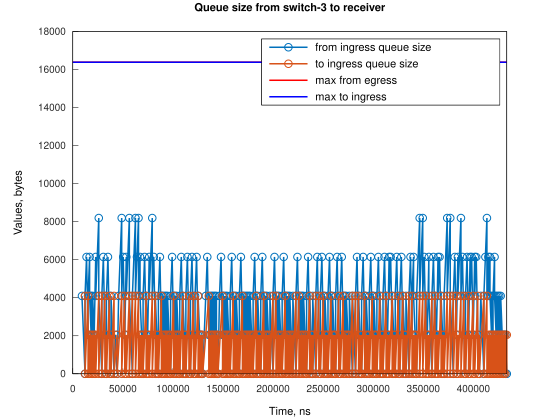

Source data for this figure (header and first rows):
Time, from_ingress_queue_size, to_ingress_queue_size
9161, 4096, nan
12213, 0, 4096
12214, 4096, 0
13739, 6144, 0
15265, 4096, 0
16790, 6144, 0
16791, 4096, 2048
16792, 4096, 0
18317, 4096, 2048
18318, 4096, 0
19843, 4096, 0
21369, 2048, 2048
21371, 2048, 0
22894, 6144, 0
22895, 4096, 0
25945, 8192, 0
25946, 4096, 0
28998, 0, 0
29000, 4096, 0
30526, 6144, 0
32052, 2048, 0
33578, 0, 2048
33579, 0, 0
33584, 4096, 0
35109, 6144, 0
36636, 2048, 0
38161, 4096, 0
41213, 0, 0
42736, 2048, 0
44262, 0, 2048
44263, 0, 0
45788, 4096, 0
48840, 8192, 0
48840, 4096, 0
50366, 6144, 0
51892, 2048, 4096
51893, 2048, 0
53418, 6144, 0
53418, 4096, 2048
53419, 4096, 0
56469, 8192, 0
56470, 4096, 0
59521, 0, 0
59522, 4096, 0
62573, 8192, 0
62574, 4096, 4096
62575, 4096, 0
64099, 6144, 0
65624, 8192, 0
65626, 4096, 0
67150, 6144, 0
67151, 4096, 2048
67153, 4096, 0
68677, 2048, 2048
68679, 2048, 0
70203, 4096, 2048
70204, 4096, 0
71728, 6144, 0
73255, 4096, 0
74781, 2048, 0
... 389 more rows
